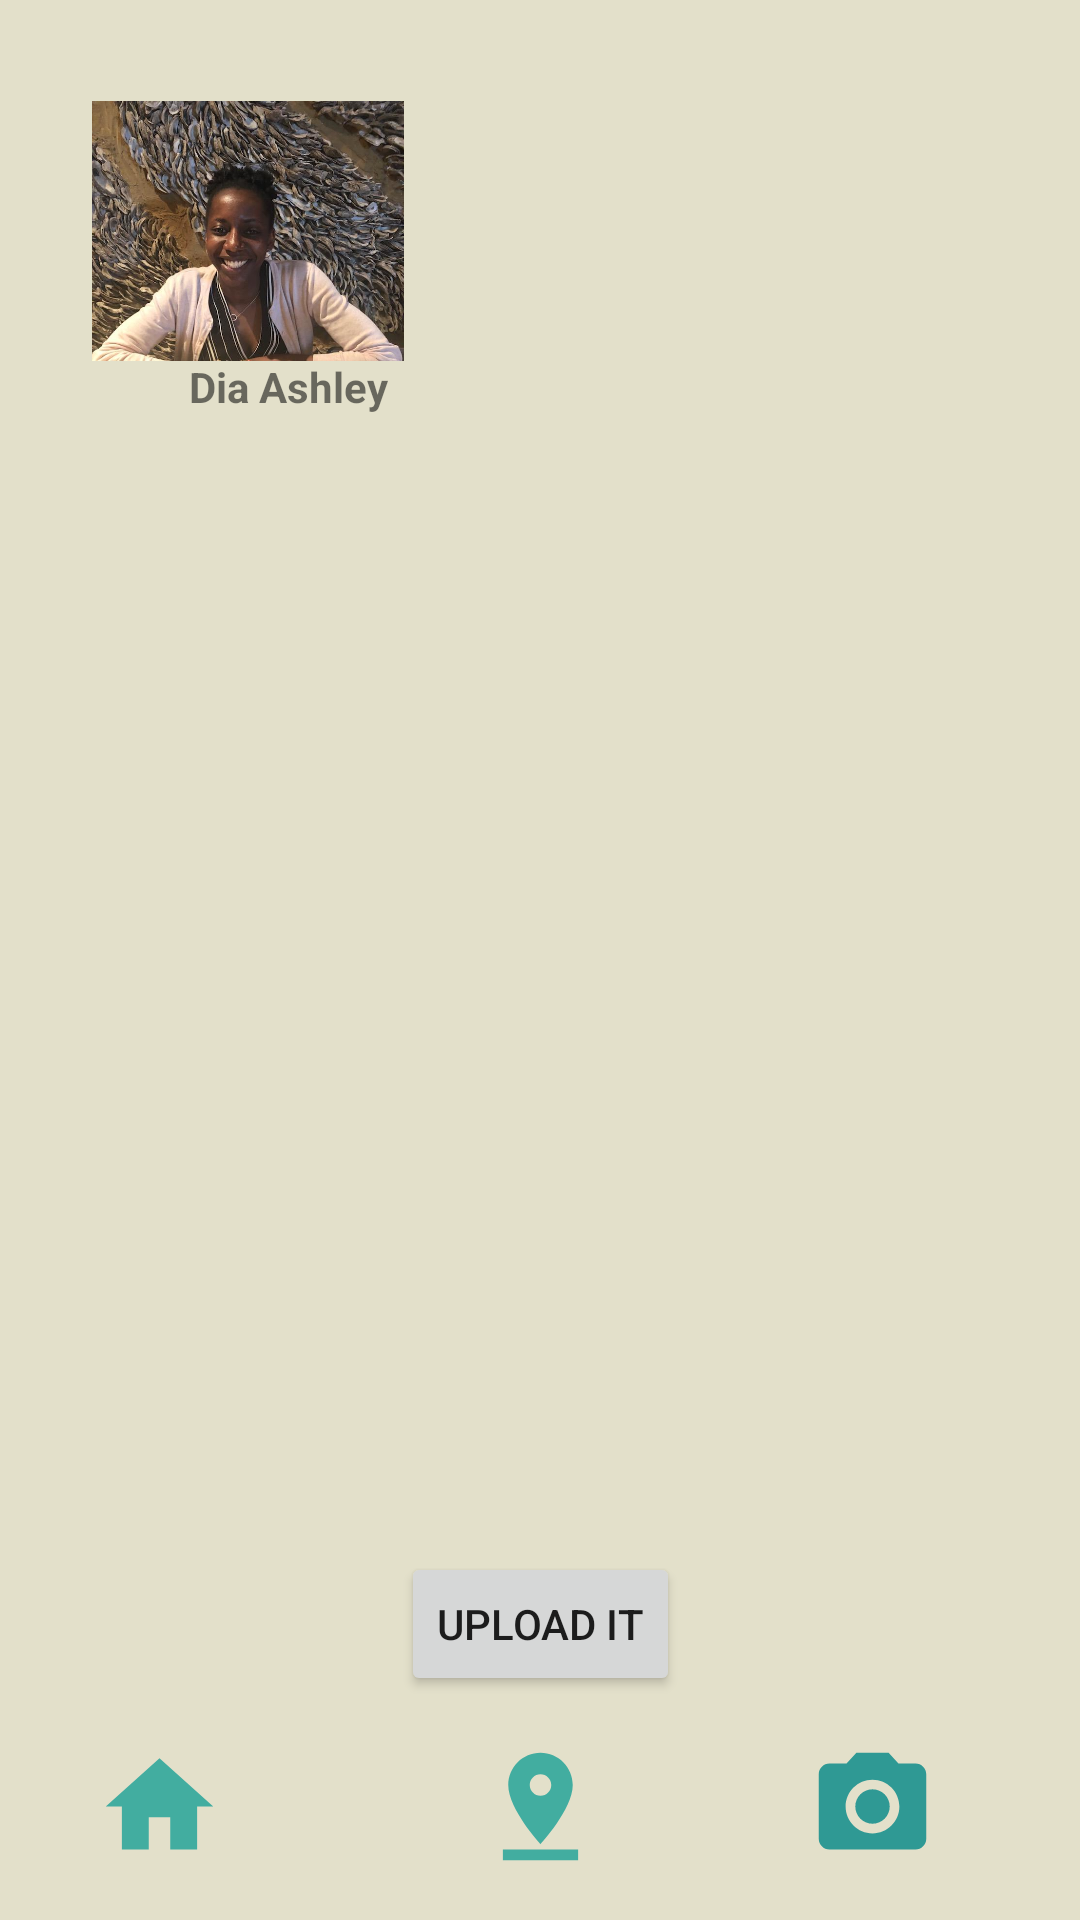

Android layout source for this screen:
<!-- AndroidManifest.xml: application theme Theme.Oasis -->
<!-- res/layout/fragment_profile.xml -->
<?xml version="1.0" encoding="utf-8"?>
<androidx.constraintlayout.widget.ConstraintLayout xmlns:android="http://schemas.android.com/apk/res/android"
    xmlns:app="http://schemas.android.com/apk/res-auto"
    xmlns:tools="http://schemas.android.com/tools"
    android:layout_width="match_parent"
    android:layout_height="match_parent"
    android:background="#E3E0CA"
    tools:context=".navigation.ProfileFragment">

        <ImageView
            android:id="@+id/home_icon"
            android:layout_width="43dp"
            android:layout_height="47dp"
            android:src="@drawable/home_icon"
            app:layout_constraintBottom_toBottomOf="parent"
            app:layout_constraintEnd_toEndOf="parent"
            app:layout_constraintHorizontal_bias="0.1"
            app:layout_constraintStart_toStartOf="parent"
            app:layout_constraintTop_toTopOf="parent"
            app:layout_constraintVertical_bias="0.976" />


        <ImageView
            android:id="@+id/pin_icon"
            android:layout_width="43dp"
            android:layout_height="47dp"
            android:src="@drawable/pin_icon"
            app:layout_constraintBottom_toBottomOf="parent"
            app:layout_constraintEnd_toEndOf="parent"
            app:layout_constraintStart_toStartOf="parent"
            app:layout_constraintTop_toTopOf="parent"
            app:layout_constraintVertical_bias="0.976" />


    <ImageView
        android:id="@+id/imageUser"
        android:layout_width="104dp"
        android:layout_height="112dp"
        android:src="@drawable/user_shot"
        app:layout_constraintBottom_toBottomOf="parent"
        app:layout_constraintEnd_toEndOf="parent"
        app:layout_constraintHorizontal_bias="0.12"
        app:layout_constraintStart_toStartOf="parent"
        app:layout_constraintTop_toTopOf="parent"
        app:layout_constraintVertical_bias="0.04"
        tools:src="@tools:sample/avatars" />

    <TextView
        android:id="@+id/textView"
        android:layout_width="wrap_content"
        android:layout_height="wrap_content"
        android:text="Dia Ashley"
        android:textStyle="bold"
        app:layout_constraintBottom_toBottomOf="parent"
        app:layout_constraintEnd_toEndOf="parent"
        app:layout_constraintHorizontal_bias="0.215"
        app:layout_constraintStart_toStartOf="parent"
        app:layout_constraintTop_toTopOf="parent"
        app:layout_constraintVertical_bias="0.192" />

    <ImageView
        android:id="@+id/imageCapture"
        android:layout_width="159dp"
        android:layout_height="123dp"
        app:layout_constraintBottom_toBottomOf="parent"
        app:layout_constraintEnd_toEndOf="parent"
        app:layout_constraintHorizontal_bias="0.88"
        app:layout_constraintStart_toStartOf="parent"
        app:layout_constraintTop_toTopOf="parent"
        app:layout_constraintVertical_bias="0.027"
        tools:src="@tools:sample/avatars" />

    <ImageView
            android:id="@+id/camera_icon"
            android:layout_width="43dp"
            android:layout_height="47dp"
            android:src="@drawable/camera_image"
            android:tint="@color/teal_700"
            app:layout_constraintBottom_toBottomOf="parent"
            app:layout_constraintEnd_toEndOf="parent"
            app:layout_constraintHorizontal_bias="0.85"
            app:layout_constraintStart_toStartOf="parent"
            app:layout_constraintTop_toTopOf="parent"
            app:layout_constraintVertical_bias="0.976" />

    <Button
        android:id="@+id/uploadIt"
        android:layout_width="wrap_content"
        android:layout_height="wrap_content"
        android:text="Upload It"
        app:layout_constraintBottom_toBottomOf="parent"
        app:layout_constraintEnd_toEndOf="parent"
        app:layout_constraintStart_toStartOf="parent"
        app:layout_constraintTop_toTopOf="parent"
        app:layout_constraintVertical_bias="0.874" />

    <androidx.recyclerview.widget.RecyclerView
        android:id="@+id/recycler_view"
        android:layout_width="409dp"
        android:layout_height="411dp"
        app:layout_constraintBottom_toBottomOf="@+id/pin_icon"
        app:layout_constraintEnd_toEndOf="parent"
        app:layout_constraintStart_toStartOf="parent"
        app:layout_constraintTop_toTopOf="parent"
        app:layout_constraintVertical_bias="0.611">

    </androidx.recyclerview.widget.RecyclerView>

</androidx.constraintlayout.widget.ConstraintLayout>
<!-- resources referenced by this layout -->
<resources>
  <!-- drawable camera_image (drawable-anydpi) -->
  <vector xmlns:android="http://schemas.android.com/apk/res/android"
      android:width="24dp"
      android:height="24dp"
      android:viewportWidth="24"
      android:viewportHeight="24"
      android:tint="#141514"
      android:alpha="0.8">
    <path
        android:fillColor="@android:color/white"
        android:pathData="M12,12m-3.2,0a3.2,3.2 0,1 1,6.4 0a3.2,3.2 0,1 1,-6.4 0"/>
    <path
        android:fillColor="@android:color/white"
        android:pathData="M9,2L7.17,4L4,4c-1.1,0 -2,0.9 -2,2v12c0,1.1 0.9,2 2,2h16c1.1,0 2,-0.9 2,-2L22,6c0,-1.1 -0.9,-2 -2,-2h-3.17L15,2L9,2zM12,17c-2.76,0 -5,-2.24 -5,-5s2.24,-5 5,-5 5,2.24 5,5 -2.24,5 -5,5z"/>
  </vector>
  <!-- drawable home_icon (drawable-anydpi) -->
  <vector xmlns:android="http://schemas.android.com/apk/res/android"
      android:width="24dp"
      android:height="24dp"
      android:viewportWidth="24"
      android:viewportHeight="24"
      android:tint="#19A095"
      android:alpha="0.8">
    <path
        android:fillColor="@android:color/white"
        android:pathData="M10,20v-6h4v6h5v-8h3L12,3 2,12h3v8z"/>
  </vector>
  <!-- drawable pin_icon (drawable-anydpi) -->
  <vector xmlns:android="http://schemas.android.com/apk/res/android"
      android:width="24dp"
      android:height="24dp"
      android:viewportWidth="24"
      android:viewportHeight="24"
      android:tint="#19A095"
      android:alpha="0.8">
    <path
        android:fillColor="@android:color/white"
        android:pathData="M18,8c0,-3.31 -2.69,-6 -6,-6S6,4.69 6,8c0,4.5 6,11 6,11s6,-6.5 6,-11zM10,8c0,-1.1 0.9,-2 2,-2s2,0.9 2,2 -0.89,2 -2,2c-1.1,0 -2,-0.9 -2,-2zM5,20v2h14v-2L5,20z"/>
  </vector>
  <!-- drawable user_shot: jpeg bitmap (drawable-xxxhdpi, 79044 bytes) -->
  <style name="Theme.Oasis" parent="Theme.MaterialComponents.DayNight.DarkActionBar">
      
      <item name="colorPrimary">@color/purple_500</item>
      <item name="colorPrimaryVariant">@color/purple_700</item>
      <item name="colorOnPrimary">@color/white</item>
      
      <item name="colorSecondary">@color/teal_200</item>
      <item name="colorSecondaryVariant">@color/teal_700</item>
      <item name="colorOnSecondary">@color/black</item>
      
      <item name="android:statusBarColor" tools:targetApi="l">?attr/colorPrimaryVariant</item>
      
    </style>
  <!-- not gathered from this repository: default colours our renderer supplied (Android Studio template values) -->
  <color name="purple_500">#FF6200EE</color>
  <color name="purple_700">#FF3700B3</color>
  <color name="teal_200">#FF03DAC5</color>
  <color name="teal_700">#FF018786</color>
  <color name="black">#FF000000</color>
  <color name="white">#FFFFFFFF</color>
</resources>
